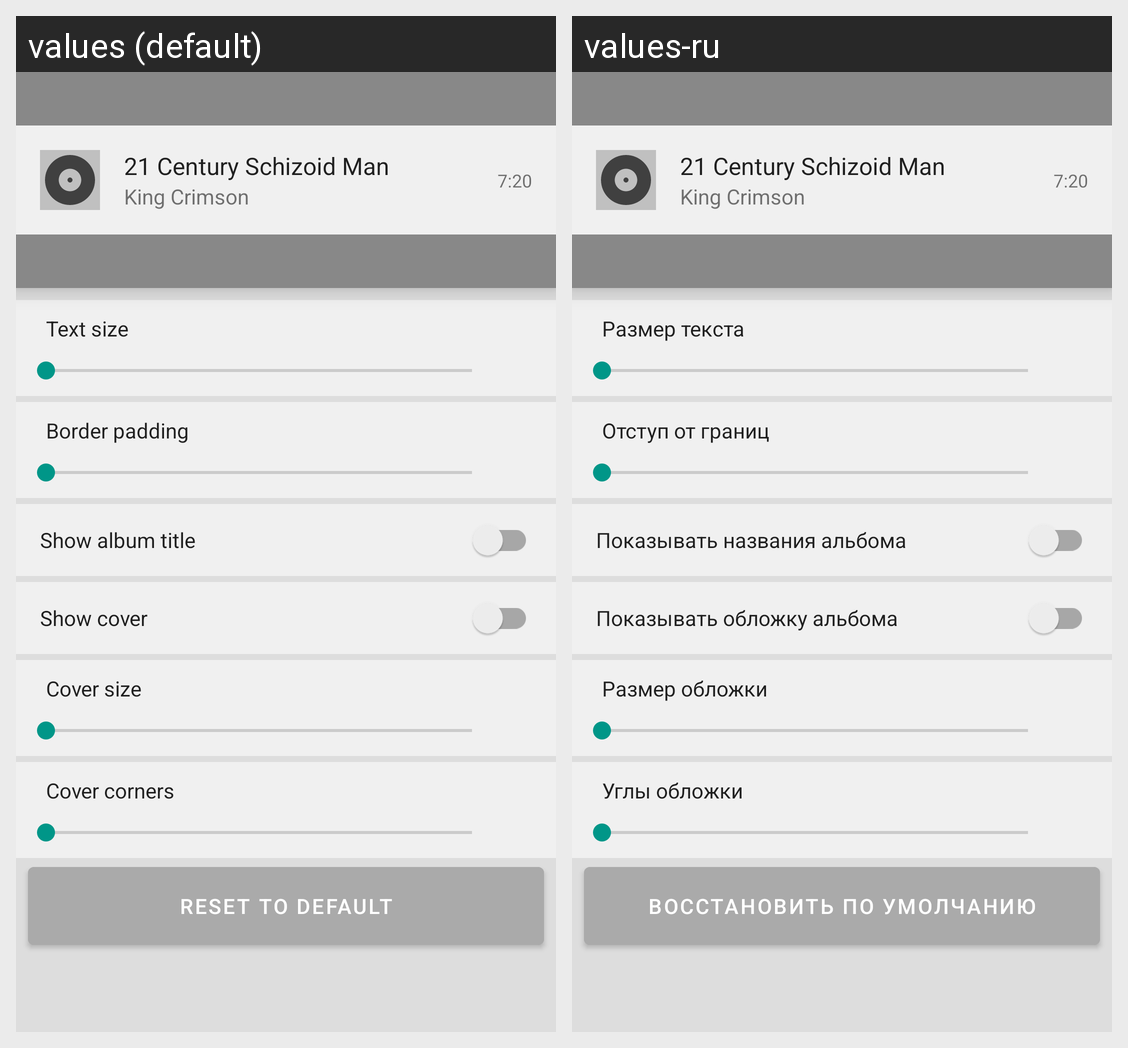

Translations of the strings shown on this Android screen, per locale in the grid:
Android screen res/layout/fragment_track_item_display_setting.xml rendered under 2 locales, left to right: values (default), values-ru. Device: Nexus 5 (rendered at 1080×1920; each locale shown at half size, 540×960, under a caption strip naming it); theme Newtone.
Strings drawn on this screen, with the default value and each locale's value (text and hints the layout hard-codes, and strings that could not be matched under every locale, appear in the picture but are not listed):

track_item_text_size_setting
  values: Text size
  values-ru: Размер текста

track_item_border_padding_setting
  values: Border padding
  values-ru: Отступ от границ

track_item_show_album_title_setting
  values: Show album title
  values-ru: Показывать названия альбома

track_item_show_cover_setting
  values: Show cover
  values-ru: Показывать обложку альбома

track_item_cover_size_setting
  values: Cover size
  values-ru: Размер обложки

track_item_cover_corners_setting
  values: Cover corners
  values-ru: Углы обложки

reset_to_default_button
  values: Reset to default
  values-ru: Восстановить по умолчанию

default_track_title
  values: 21 Century Schizoid Man
  values-ru: 21 Century Schizoid Man

default_artist
  values: King Crimson
  values-ru: King Crimson

default_duration
  values: 7:20
  values-ru: 7:20
